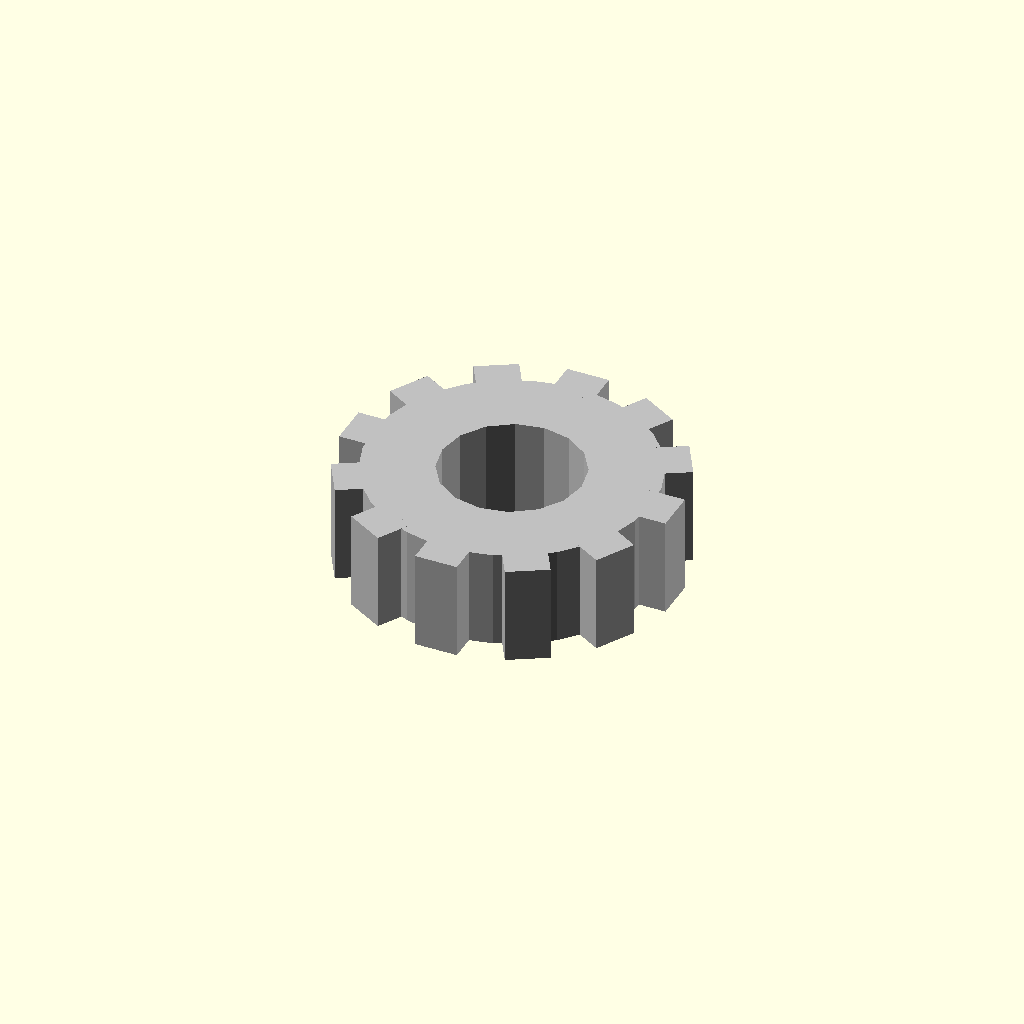
Cell 1: the model at its default parameters.
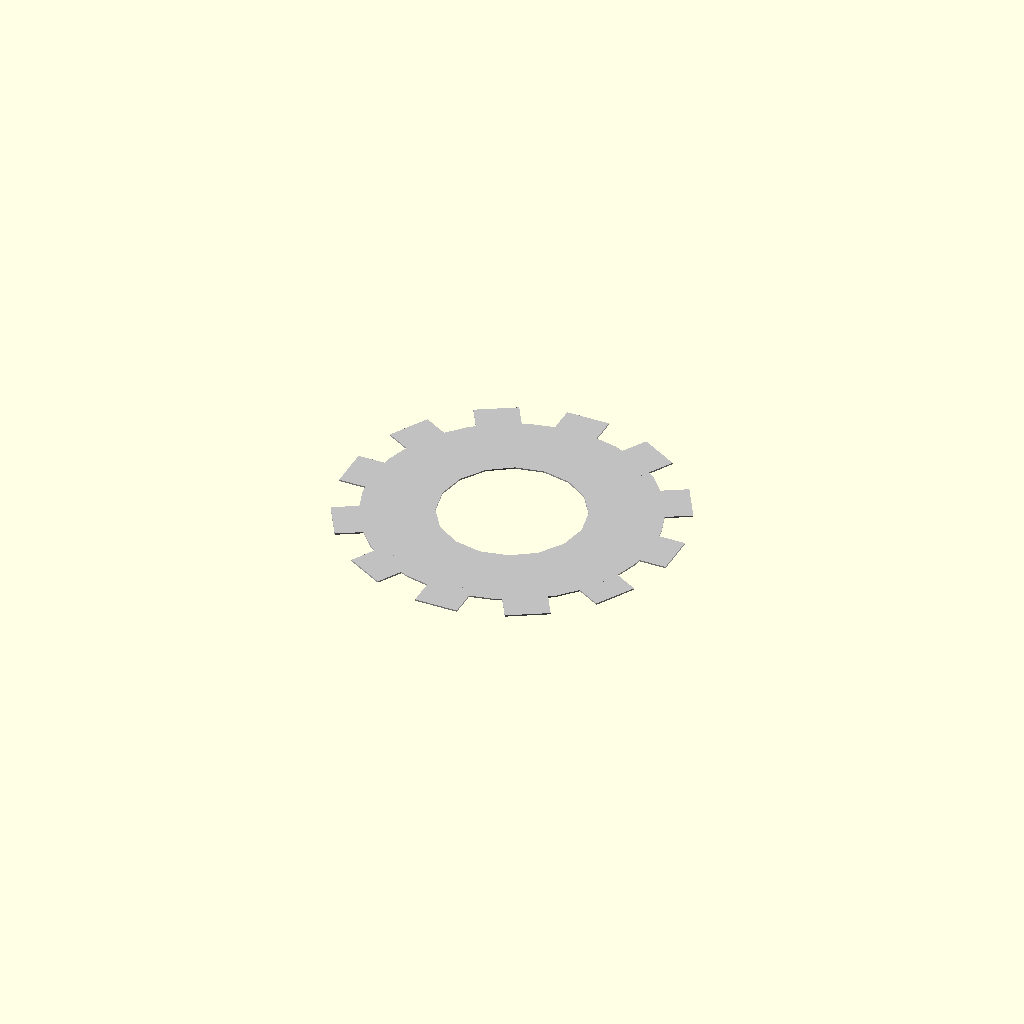
Cell 2: thickness = 0.1 (everything else at default).
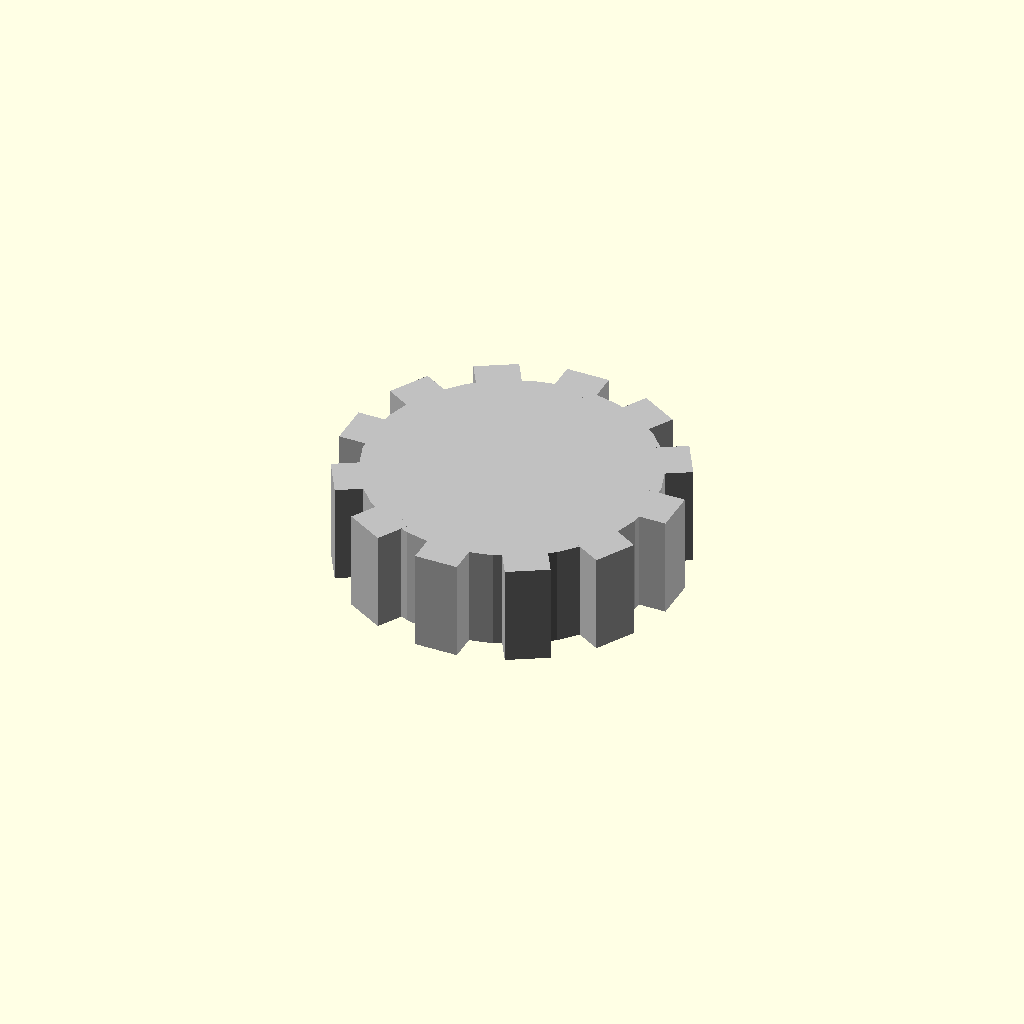
Cell 3: bore_diameter = 0.1 (everything else at default).
One fixed orthographic camera (rotation 55°, 0°, 25°; colour scheme Cornfield) for every cell.
OpenSCAD source file results/slice100k/craft/scad/1044251.scad:
// Parameters
bbox_xy = 23.46; //[11.73:46.92:0.01]
thickness = 7; //[3.5:14:0.1]
outer_diameter_max = 23.46; //[11.73:46.92:0.01]
bore_diameter = 10; //[5:20:0.1]
root_diameter = 20; //[12:23.46:0.1]
tooth_count = 12; //[6:36:2]
tooth_radial_height = 1.73; //[0.5:3.46:0.01]
tooth_tangential_width = 3; //[1.5:6:0.1]
overlap = 0.8; //[0.2:2:0.1]
chamfer_size = 0.6; //[0:1.5:0.1]
fillet_radius = 0.6; //[0:1.5:0.1]
tooth_tip_chamfer = 0.4; //[0:1.2:0.1]

// Helper function to create a tooth
module tooth() {
  translate([min(root_diameter/2, outer_diameter_max/2 - tooth_radial_height) + (tooth_radial_height + overlap)/2 - overlap, 0, 0])
    cube([tooth_radial_height + overlap, tooth_tangential_width, thickness], center=true);
}

// Main module
module final_ring_with_bore() {
  difference() {
    union() {
      // Annular main body
      cylinder(h=thickness, r=min(root_diameter/2, outer_diameter_max/2 - tooth_radial_height), center=true);
      
      // Outer tooth lug array
      for (i = [0:tooth_count-1]) {
        rotate([0, 0, i * 360/tooth_count])
          tooth();
      }
    }
    
    // Central through bore
    cylinder(h=thickness + 2*overlap, r=bore_diameter/2, center=true);
  }
}

// Render the final output
color("Silver") final_ring_with_bore();
Customizer parameters (derived from the source; name, type, default, range or options):
bbox_xy: number, default 23.46, range 0.01 to 11.73, step 46.92
thickness: number, default 7, range 0.1 to 3.5, step 14
outer_diameter_max: number, default 23.46, range 0.01 to 11.73, step 46.92
bore_diameter: number, default 10, range 0.1 to 5, step 20
root_diameter: number, default 20, range 0.1 to 12, step 23.46
tooth_count: number, default 12, range 2 to 6, step 36
tooth_radial_height: number, default 1.73, range 0.01 to 0.5, step 3.46
tooth_tangential_width: number, default 3, range 0.1 to 1.5, step 6
overlap: number, default 0.8, range 0.1 to 0.2, step 2
chamfer_size: number, default 0.6, range 0 to 0.1, step 1.5
fillet_radius: number, default 0.6, range 0 to 0.1, step 1.5
tooth_tip_chamfer: number, default 0.4, range 0 to 0.1, step 1.2
